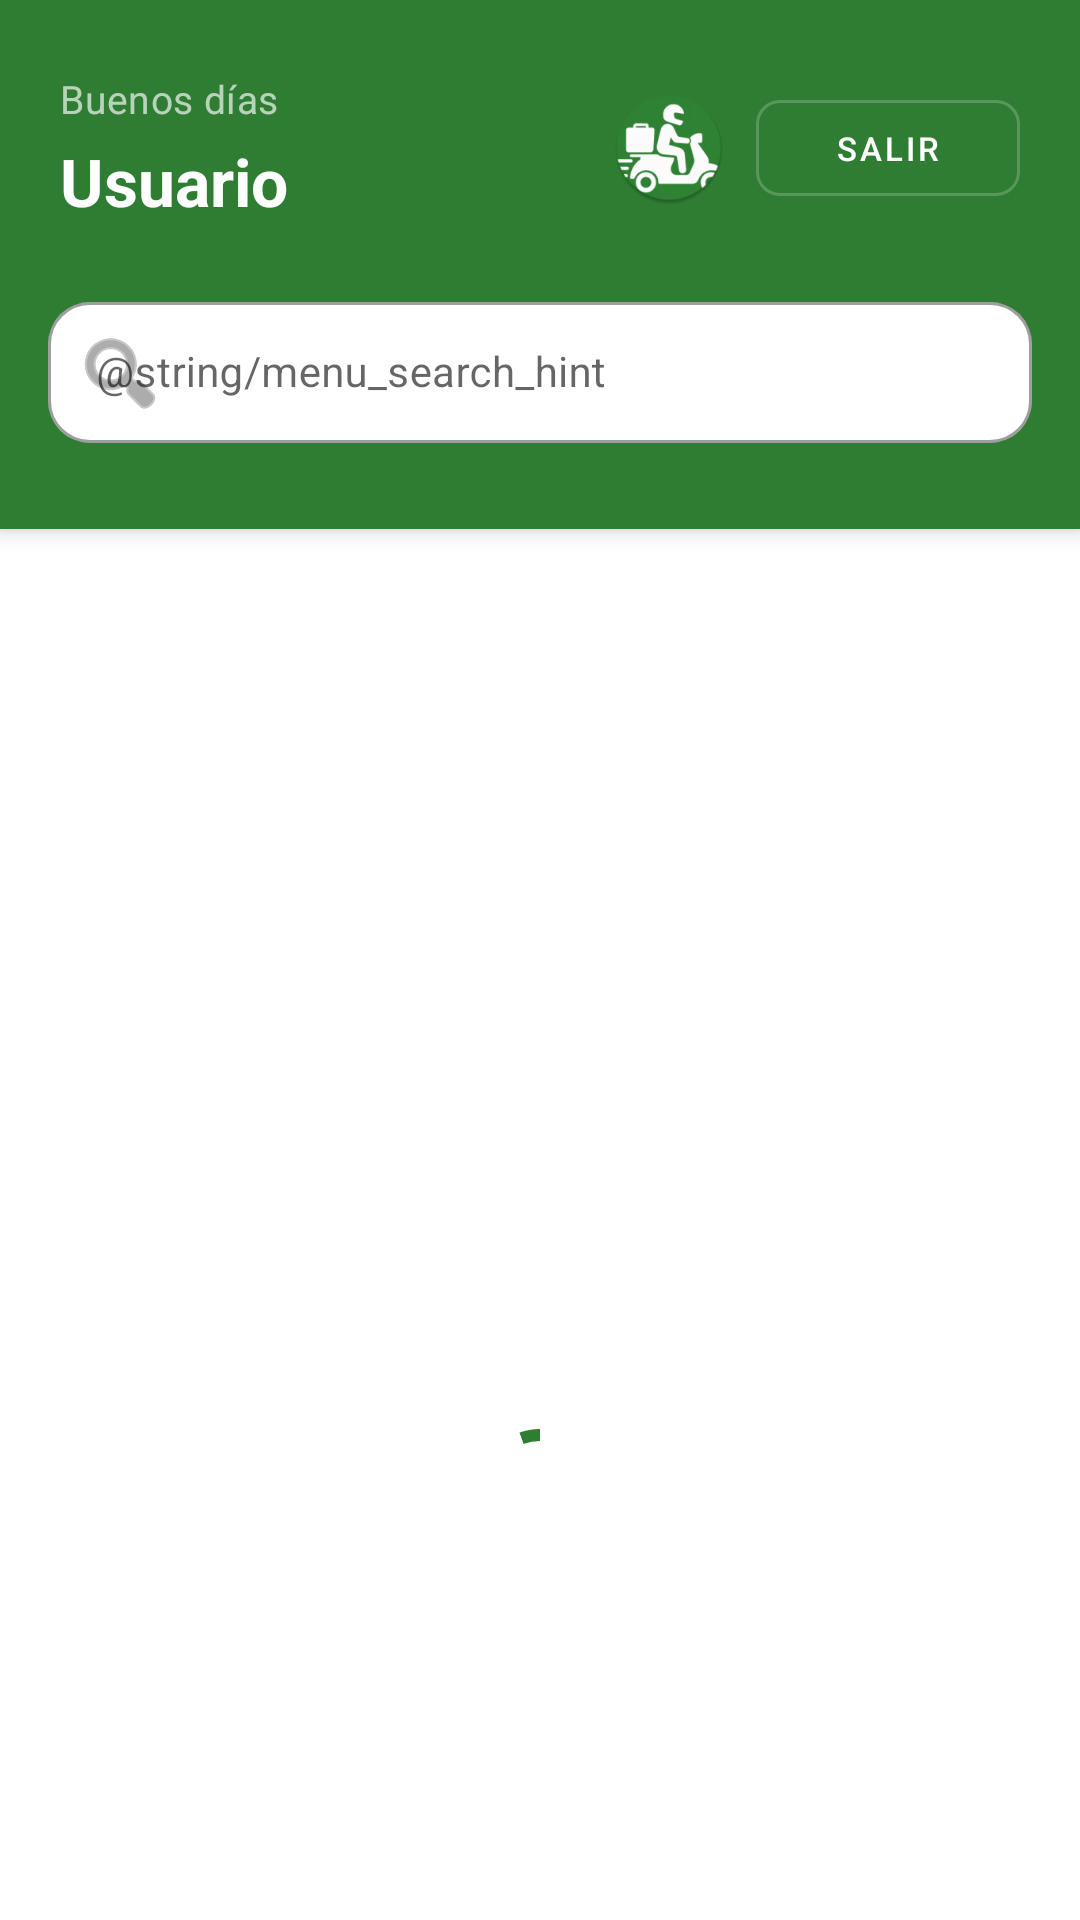

Android layout source for this screen:
<!-- AndroidManifest.xml: application theme Theme.ExpressFood -->
<!-- res/layout/fragment_menu.xml -->
<?xml version="1.0" encoding="utf-8"?>
<androidx.coordinatorlayout.widget.CoordinatorLayout
    xmlns:android="http://schemas.android.com/apk/res/android"
    xmlns:app="http://schemas.android.com/apk/res-auto"
    android:layout_width="match_parent"
    android:layout_height="match_parent"
    android:background="@color/background_white">

    <com.google.android.material.appbar.AppBarLayout
        android:id="@+id/appBarLayout"
        android:layout_width="match_parent"
        android:layout_height="wrap_content"
        android:background="@color/green_primary"
        app:elevation="4dp">

        
        <LinearLayout
            android:layout_width="match_parent"
            android:layout_height="wrap_content"
            android:orientation="horizontal"
            android:paddingStart="20dp"
            android:paddingEnd="20dp"
            android:paddingTop="24dp"
            android:paddingBottom="16dp"
            android:gravity="center_vertical">

            <LinearLayout
                android:layout_width="0dp"
                android:layout_height="wrap_content"
                android:layout_weight="1"
                android:orientation="vertical">

                <TextView
                    android:id="@+id/tvGreeting"
                    android:layout_width="wrap_content"
                    android:layout_height="wrap_content"
                    android:text="Buenos días"
                    android:textSize="13sp"
                    android:textColor="#AAFFFFFF"
                    android:letterSpacing="0.01" />

                <TextView
                    android:id="@+id/tvUserName"
                    android:layout_width="wrap_content"
                    android:layout_height="wrap_content"
                    android:text="Usuario"
                    android:textSize="22sp"
                    android:textStyle="bold"
                    android:textColor="@color/text_on_green"
                    android:layout_marginTop="4dp" />
            </LinearLayout>

            <ImageView
                android:id="@+id/ivUserAvatar"
                android:layout_width="42dp"
                android:layout_height="42dp"
                android:background="@drawable/bg_avatar_circle"
                android:padding="2dp"
                android:src="@mipmap/ic_launcher_round"
                android:contentDescription="Avatar"
                android:scaleType="centerCrop" />

            
            <com.google.android.material.button.MaterialButton
                android:id="@+id/btnClientLogout"
                android:layout_width="wrap_content"
                android:layout_height="32dp"
                android:text="Salir"
                android:textSize="11sp"
                android:insetTop="0dp"
                android:insetBottom="0dp"
                android:layout_marginStart="8dp"
                app:cornerRadius="8dp"
                app:strokeColor="#33FFFFFF"
                app:strokeWidth="1dp"
                android:textColor="@color/text_on_green"
                app:backgroundTint="@android:color/transparent"
                style="@style/Widget.MaterialComponents.Button.OutlinedButton" />

        </LinearLayout>

        
        <com.google.android.material.textfield.TextInputLayout
            android:id="@+id/searchLayout"
            android:layout_width="match_parent"
            android:layout_height="wrap_content"
            android:paddingStart="16dp"
            android:paddingEnd="16dp"
            android:paddingTop="4dp"
            android:paddingBottom="10dp"
            style="@style/Widget.MaterialComponents.TextInputLayout.OutlinedBox"
            app:boxBackgroundColor="@color/background_white"
            app:boxCornerRadiusTopStart="14dp"
            app:boxCornerRadiusTopEnd="14dp"
            app:boxCornerRadiusBottomStart="14dp"
            app:boxCornerRadiusBottomEnd="14dp"
            app:startIconDrawable="@android:drawable/ic_menu_search"
            app:startIconTint="@color/text_secondary">

            <com.google.android.material.textfield.TextInputEditText
                android:id="@+id/etSearch"
                android:layout_width="match_parent"
                android:layout_height="wrap_content"
                android:hint="@string/menu_search_hint"
                android:imeOptions="actionSearch"
                android:inputType="text"
                android:textSize="14sp"
                android:paddingTop="14dp"
                android:paddingBottom="14dp" />

        </com.google.android.material.textfield.TextInputLayout>

        
        <HorizontalScrollView
            android:layout_width="match_parent"
            android:layout_height="wrap_content"
            android:scrollbars="none"
            android:background="@color/green_primary"
            android:paddingBottom="14dp">

            <LinearLayout
                android:id="@+id/categoryRow"
                android:layout_width="wrap_content"
                android:layout_height="wrap_content"
                android:orientation="horizontal"
                android:paddingStart="16dp"
                android:paddingEnd="16dp"
                android:paddingTop="4dp"
                android:showDividers="middle"
                android:divider="@drawable/divider_chip_space" />

        </HorizontalScrollView>

    </com.google.android.material.appbar.AppBarLayout>

    
    <androidx.recyclerview.widget.RecyclerView
        android:id="@+id/rvMenu"
        android:layout_width="match_parent"
        android:layout_height="match_parent"
        android:paddingTop="8dp"
        android:paddingBottom="80dp"
        android:clipToPadding="false"
        app:layout_behavior="@string/appbar_scrolling_view_behavior" />

    
    <LinearLayout
        android:id="@+id/layoutEmpty"
        android:layout_width="wrap_content"
        android:layout_height="wrap_content"
        android:layout_gravity="center"
        android:orientation="vertical"
        android:gravity="center"
        android:visibility="gone"
        app:layout_behavior="@string/appbar_scrolling_view_behavior">

        <TextView
            android:layout_width="wrap_content"
            android:layout_height="wrap_content"
            android:text="🔍"
            android:textSize="40sp" />

        <TextView
            android:id="@+id/tvEmpty"
            android:layout_width="wrap_content"
            android:layout_height="wrap_content"
            android:text="No se encontraron productos"
            android:textSize="15sp"
            android:textColor="@color/text_secondary"
            android:layout_marginTop="8dp" />

    </LinearLayout>

    
    <com.google.android.material.progressindicator.CircularProgressIndicator
        android:id="@+id/progressBar"
        android:layout_width="wrap_content"
        android:layout_height="wrap_content"
        android:layout_gravity="center"
        android:indeterminate="true"
        app:indicatorColor="@color/green_primary"
        app:layout_behavior="@string/appbar_scrolling_view_behavior" />

</androidx.coordinatorlayout.widget.CoordinatorLayout>
<!-- resources referenced by this layout -->
<resources>
  <color name="background_white">#FFFFFF</color>
  <color name="green_primary">#2E7D32</color>
  <color name="text_on_green">#FFFFFF</color>
  <color name="text_secondary">#757575</color>
  <!-- drawable divider_chip_space (drawable) -->
  <?xml version="1.0" encoding="utf-8"?>
  <shape xmlns:android="http://schemas.android.com/apk/res/android">
      <size android:width="8dp" android:height="1dp" />
      <solid android:color="@android:color/transparent" />
  </shape>
  <!-- mipmap ic_launcher_round: webp bitmap (mipmap-hdpi, 5606 bytes) -->
  <style name="Theme.ExpressFood" parent="Theme.MaterialComponents.DayNight.DarkActionBar">
          <item name="colorPrimary">@color/green_primary</item>
          <item name="colorPrimaryVariant">@color/green_dark</item>
          <item name="colorOnPrimary">@color/text_on_green</item>
          <item name="colorSecondary">@color/green_light</item>
          <item name="colorSecondaryVariant">@color/green_dark</item>
          <item name="colorOnSecondary">@color/text_on_green</item>
          <item name="android:colorBackground">@color/background_white</item>
          <item name="android:statusBarColor" tools:targetApi="l">@color/green_dark</item>
          <item name="windowActionBar">false</item>
          <item name="windowNoTitle">true</item>
      </style>
  <color name="green_dark">#1B5E20</color>
  <color name="green_light">#4CAF50</color>
</resources>
